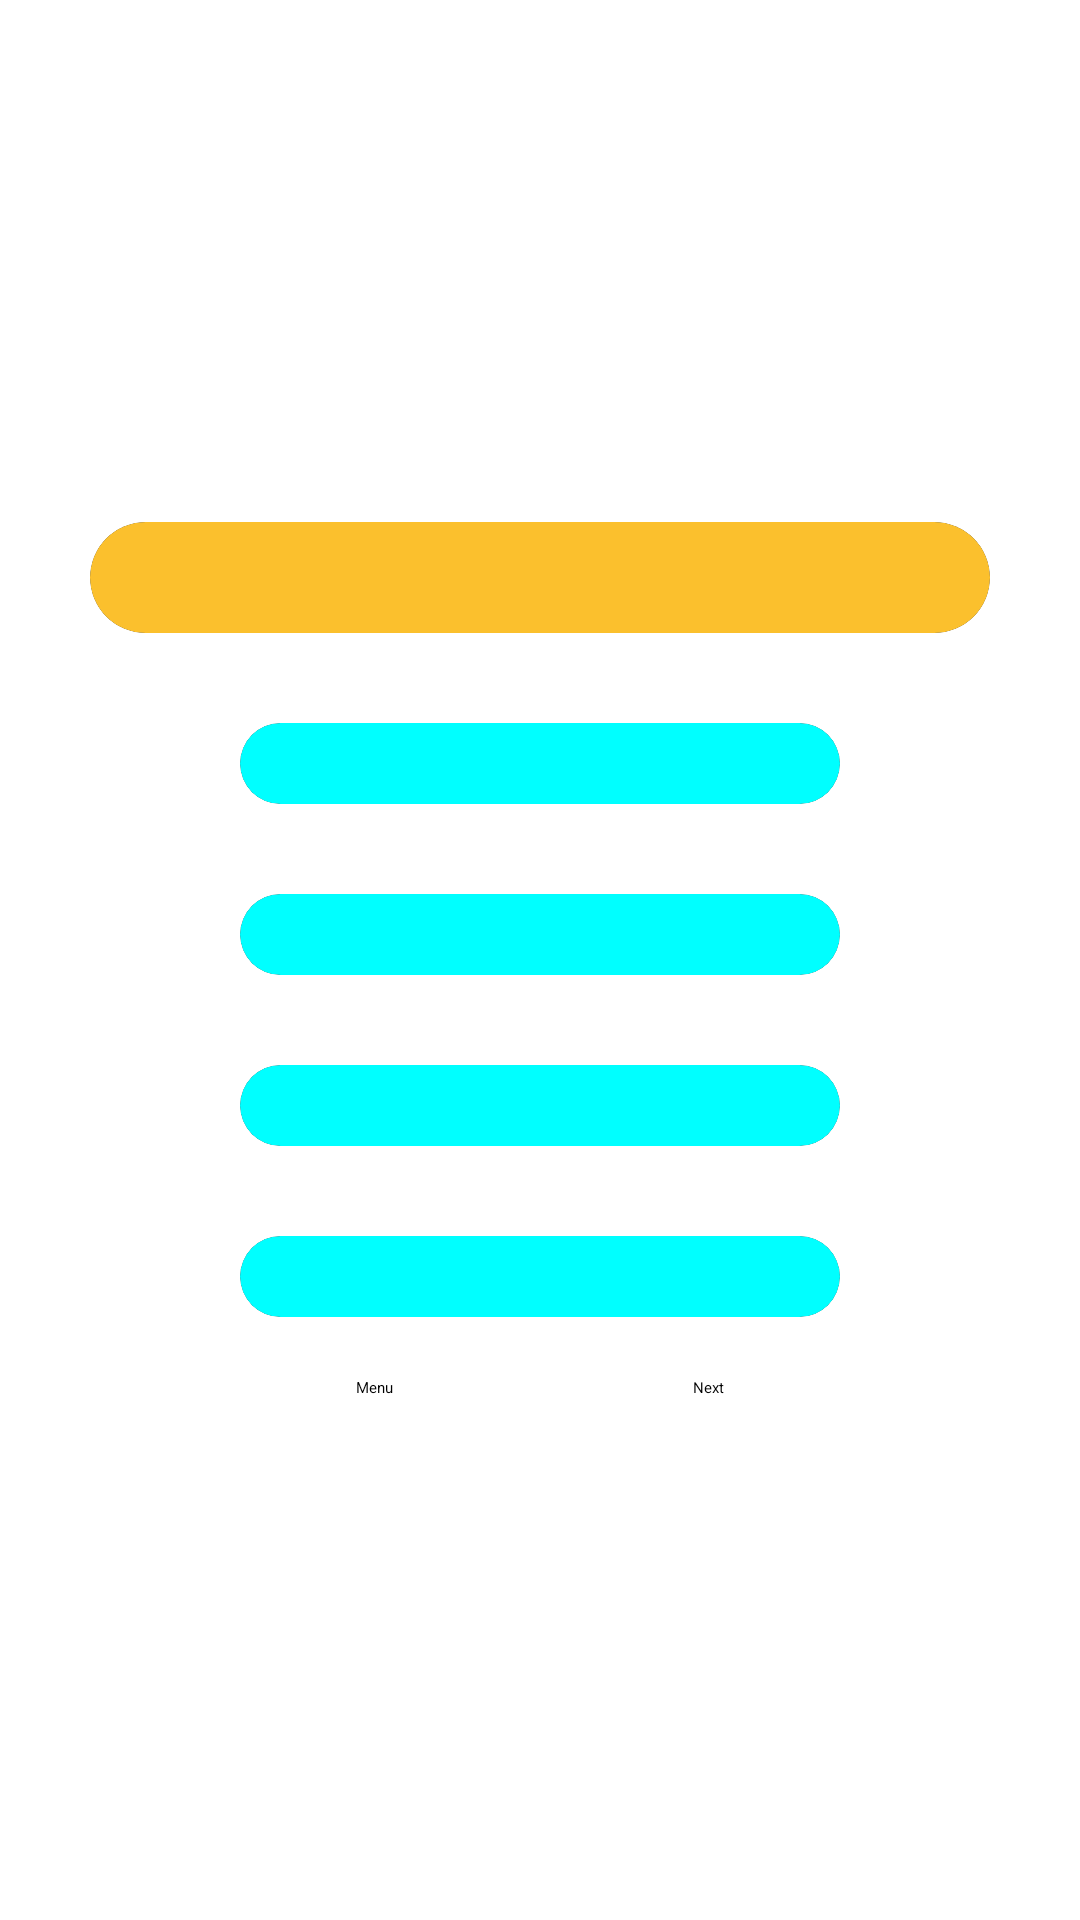

Reconstruct the res/layout file that produces this screen, plus the resources it refers to.
<!-- AndroidManifest.xml: application theme Theme.BrainBreak -->
<!-- res/layout/activity_sports.xml -->
<?xml version="1.0" encoding="utf-8"?>
<LinearLayout xmlns:android="http://schemas.android.com/apk/res/android"
    xmlns:app="http://schemas.android.com/apk/res-auto"
    xmlns:tools="http://schemas.android.com/tools"
    android:layout_width="match_parent"
    android:layout_height="match_parent"
    android:orientation="vertical"
    android:background="@drawable/sport"
    android:gravity="center"
    tools:context=".Sports">

    <androidx.cardview.widget.CardView
        android:layout_width="300dp"
        android:layout_height="wrap_content"
        app:cardCornerRadius="30dp"
        android:id="@+id/spq"
        >
        <LinearLayout
            android:background="@drawable/spqn"
            android:layout_width="match_parent"
            android:layout_height="match_parent"
            android:gravity="center"
            >
    <TextView
        android:padding="5dp"
        android:textSize="20dp"
        android:id="@+id/squestion"
        android:layout_width="300dp"
        android:layout_height="wrap_content"
        android:textColor="#D32F2F"
        android:textStyle="bold" /></LinearLayout>
    </androidx.cardview.widget.CardView>

    <androidx.cardview.widget.CardView
        android:layout_marginTop="30dp"
        android:layout_width="200dp"
        android:layout_height="wrap_content"
        app:cardCornerRadius="30dp"
        android:id="@+id/sp1"
        >
        <LinearLayout
            android:layout_width="match_parent"
            android:layout_height="match_parent"
            android:background="@drawable/options"
            android:gravity="center">
    <TextView
        android:gravity="center"
        android:textSize="20dp"
        android:id="@+id/soption1"
        android:layout_width="match_parent"
        android:layout_height="match_parent"
        />
        </LinearLayout>
    </androidx.cardview.widget.CardView>

    <androidx.cardview.widget.CardView
        android:layout_marginTop="30dp"
        android:layout_width="200dp"
        android:layout_height="wrap_content"
        app:cardCornerRadius="30dp"
        android:id="@+id/sp2"
        >
        <LinearLayout
            android:layout_width="match_parent"
            android:layout_height="match_parent"
            android:background="@drawable/options"
            android:gravity="center">
            <TextView
                android:gravity="center"
                android:textSize="20dp"
                android:id="@+id/soption2"
                android:layout_width="match_parent"
                android:layout_height="match_parent"
                />
        </LinearLayout>
    </androidx.cardview.widget.CardView>
    <androidx.cardview.widget.CardView
        android:layout_marginTop="30dp"
        android:layout_width="200dp"
        android:layout_height="wrap_content"
        app:cardCornerRadius="30dp"
        android:id="@+id/sp3"
        >
        <LinearLayout
            android:layout_width="match_parent"
            android:layout_height="match_parent"
            android:background="@drawable/options"
            android:gravity="center">
            <TextView
                android:gravity="center"
                android:textSize="20dp"
                android:id="@+id/soption3"
                android:layout_width="match_parent"
                android:layout_height="match_parent"
                />
        </LinearLayout>
    </androidx.cardview.widget.CardView>

    <androidx.cardview.widget.CardView
        android:layout_marginTop="30dp"
        android:layout_width="200dp"
        android:layout_height="wrap_content"
        app:cardCornerRadius="30dp"
        android:id="@+id/sp4"
        >
        <LinearLayout
            android:layout_width="match_parent"
            android:layout_height="match_parent"
            android:background="@drawable/options"
            android:gravity="center">
            <TextView
                android:gravity="center"
                android:textSize="20dp"
                android:id="@+id/soption4"
                android:layout_width="match_parent"
                android:layout_height="match_parent"
                />
        </LinearLayout>
    </androidx.cardview.widget.CardView>
    <LinearLayout
        android:layout_width="match_parent"
        android:layout_height="wrap_content"
        android:layout_marginTop="20dp"
        android:gravity="center"
        android:orientation="horizontal">

        <Button
            android:id="@+id/sbutn1"
            android:layout_width="wrap_content"
            android:layout_height="wrap_content"
            android:backgroundTint="#0288D1"
            android:text="Menu"/>

        <Button
            android:id="@+id/sbutn2"
            android:layout_width="wrap_content"
            android:layout_height="wrap_content"
            android:layout_marginLeft="100dp"
            android:backgroundTint="#0288D1"
            android:text="Next"/>
    </LinearLayout>
</LinearLayout>
<!-- resources referenced by this layout -->
<resources>
  <!-- drawable options (drawable) -->
  <?xml version="1.0" encoding="utf-8"?>
  <shape xmlns:android="http://schemas.android.com/apk/res/android">
  
      <corners
          android:radius="30dp"
          />
      <solid
          android:color="#00FFFF"
          />
  </shape>
  <!-- drawable spqn (drawable) -->
  <?xml version="1.0" encoding="utf-8"?>
  <shape xmlns:android="http://schemas.android.com/apk/res/android">
  <solid
      android:color="#FBC02D"/>
      <corners
          android:radius="30dp"/>
  </shape>
</resources>
